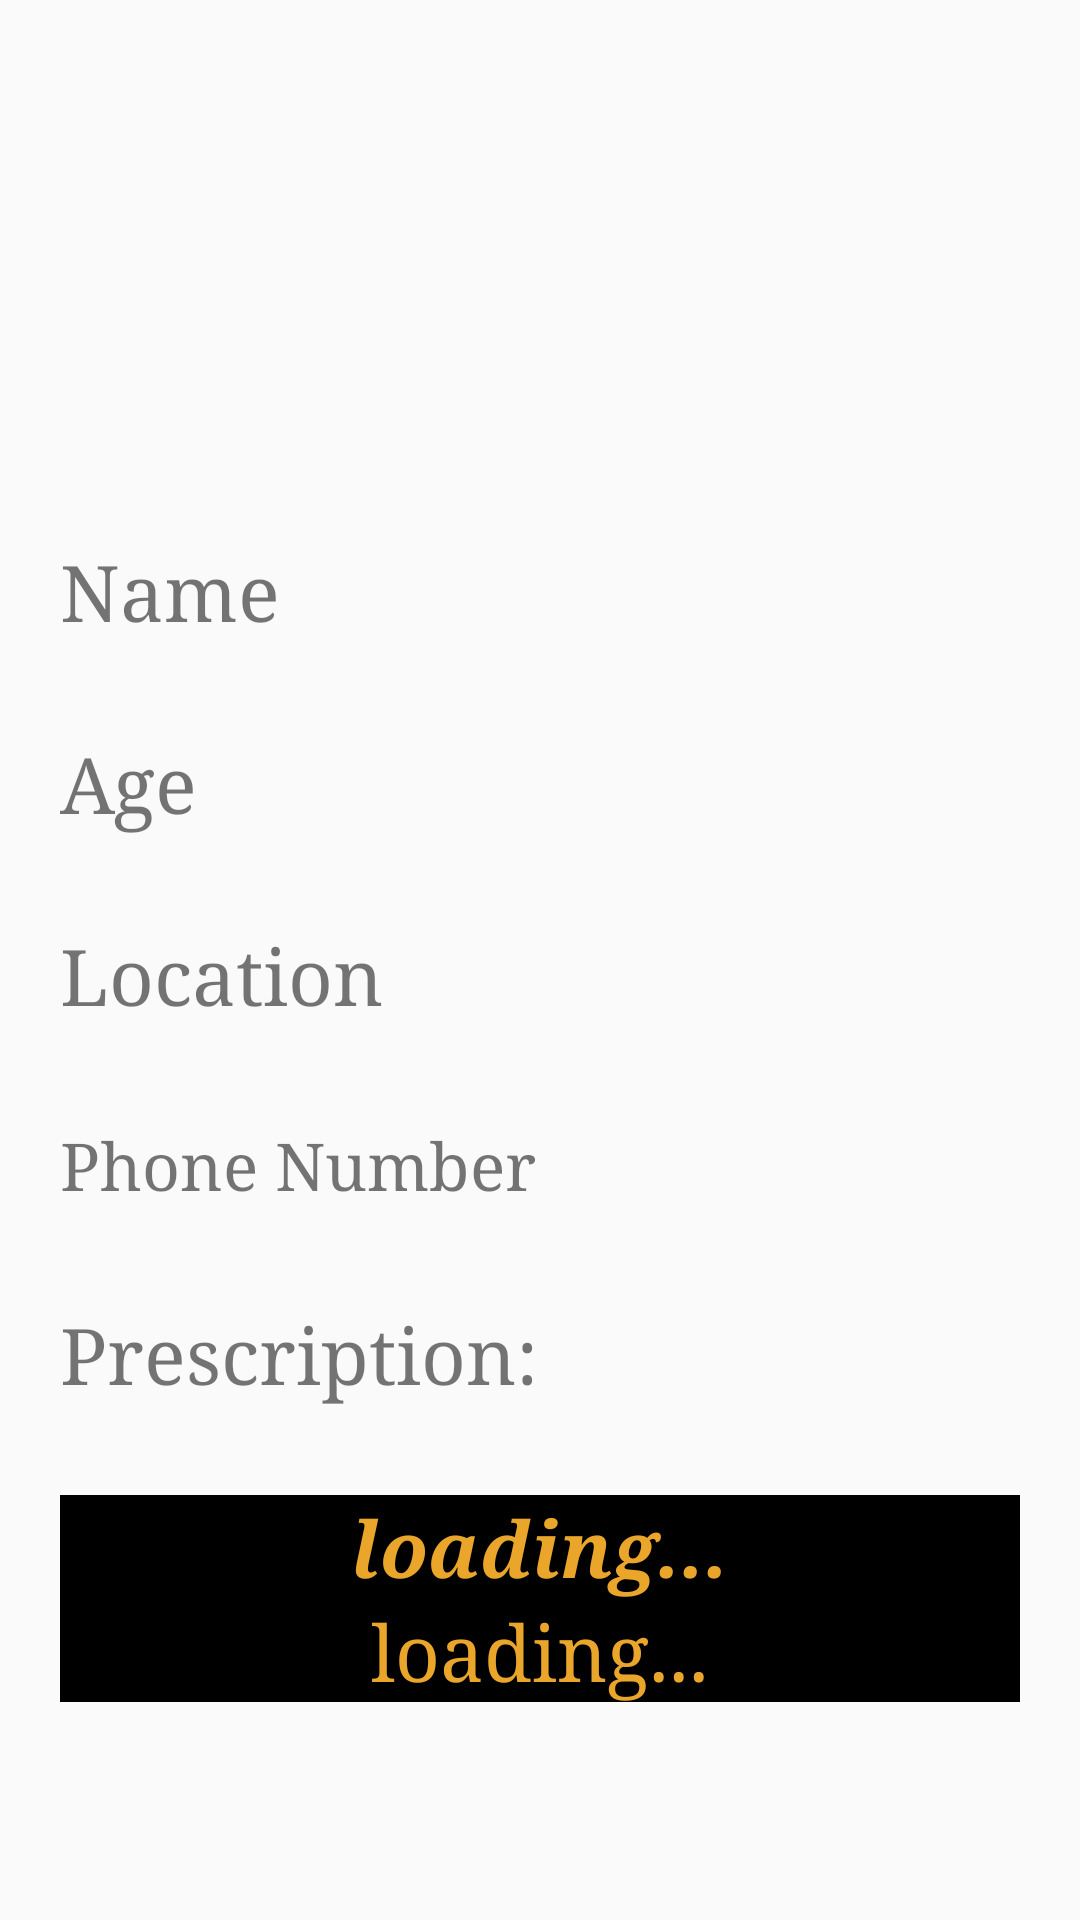

Produce the Android XML layout that renders to this screen, including the resource entries it uses.
<!-- AndroidManifest.xml: application theme AppTheme -->
<!-- res/layout/activity_user_prescription.xml -->
<?xml version="1.0" encoding="utf-8"?>
<ScrollView
    xmlns:android="http://schemas.android.com/apk/res/android"
    xmlns:app="http://schemas.android.com/apk/res-auto"
    xmlns:tools="http://schemas.android.com/tools"
    android:layout_width="match_parent"
    android:layout_height="match_parent"
    android:padding="20dp"
    android:background="@color/mic_button_halo"
    tools:context=".UserPrescription"
    >

    <RelativeLayout
        android:layout_width="match_parent"
        android:layout_height="match_parent"
        >

        <androidx.appcompat.widget.AppCompatImageView
            android:id="@+id/imgicon"
            android:layout_width="100dp"
            android:layout_height="100dp"
            android:scaleType="fitXY"
            android:src="@drawable/about"
            android:layout_centerHorizontal="true"
            android:layout_marginTop="30dp"
            />

        <LinearLayout
            android:id="@+id/namelayout"
            android:layout_width="wrap_content"
            android:layout_height="wrap_content"
            android:orientation="horizontal"
            android:layout_marginTop="30dp"
            android:gravity="center"
            android:layout_below="@+id/imgicon"
            >

            <TextView
                android:id="@+id/nametxt"
                android:layout_width="wrap_content"
                android:layout_height="wrap_content"
                android:text="Name"
                android:fontFamily="serif"
                android:textSize="26dp"
                />

            <TextView
                android:id="@+id/nameedittxt"
                android:layout_marginStart="100dp"
                android:layout_width="match_parent"
                android:text=" "
                android:textStyle="bold"
                android:textSize="24dp"
                android:layout_height="wrap_content"
                />

        </LinearLayout>

        <LinearLayout
            android:id="@+id/agelayout"
            android:layout_width="wrap_content"
            android:layout_height="wrap_content"
            android:orientation="horizontal"
            android:gravity="center"
            android:layout_marginTop="30dp"
            android:layout_below="@+id/namelayout"
            >

            <TextView
                android:id="@+id/agetxt"
                android:layout_width="wrap_content"
                android:layout_height="wrap_content"
                android:text="Age"
                android:fontFamily="serif"
                android:textSize="26dp"
                />

            <TextView
                android:id="@+id/ageedittxt"
                android:layout_marginStart="125dp"
                android:layout_width="wrap_content"
                android:textStyle="bold"
                android:text=" "
                android:textSize="24dp"
                android:layout_height="wrap_content"
                />

        </LinearLayout>

        <LinearLayout
            android:id="@+id/locatlayout"
            android:layout_width="wrap_content"
            android:layout_height="wrap_content"
            android:orientation="horizontal"
            android:gravity="center"
            android:layout_marginTop="30dp"
            android:layout_below="@+id/agelayout"
            >

            <TextView
                android:id="@+id/locattxt"
                android:layout_width="wrap_content"
                android:layout_height="wrap_content"
                android:text="Location"
                android:fontFamily="serif"
                android:textSize="26dp"
                />

            <TextView
                android:id="@+id/locatedittxt"
                android:layout_marginStart="65dp"
                android:layout_width="wrap_content"
                android:textSize="24dp"
                android:textStyle="bold"
                android:text=" "
                android:layout_height="wrap_content"
                />

        </LinearLayout>
        <LinearLayout
            android:id="@+id/datetime"
            android:layout_width="wrap_content"
            android:layout_height="wrap_content"
            android:orientation="horizontal"
            android:gravity="center"
            android:layout_marginTop="30dp"
            android:layout_below="@+id/locatlayout"
            >

            <TextView
                android:id="@+id/datetimetxt"
                android:layout_width="wrap_content"
                android:layout_height="wrap_content"
                android:text="Phone Number "
                android:fontFamily="serif"
                android:textSize="22dp"
                />

            <TextView
                android:id="@+id/phonedittxt"
                android:layout_marginStart="65dp"
                android:layout_width="wrap_content"
                android:textSize="24dp"
                android:textStyle="bold"
                android:text=" "
                android:layout_height="wrap_content"
                />

        </LinearLayout>

        <TextView
            android:id="@+id/presectxt"
            android:layout_width="wrap_content"
            android:layout_height="wrap_content"
            android:layout_below="@+id/datetime"
            android:text="Prescription:"
            android:fontFamily="serif"
            android:textSize="26dp"
            android:layout_marginTop="30dp"
            />

        <TextView
            android:background="#000"
            android:id="@+id/prescripheadtxt"
            android:layout_width="match_parent"
            android:layout_height="wrap_content"
            android:layout_below="@+id/presectxt"
            android:fontFamily="serif"
            android:textSize="26dp"
            android:gravity="center"
            android:textStyle="bold|italic"
            android:textColor="@color/Golden"
            android:layout_marginTop="30dp"
            android:text="loading..."
            />

        <TextView
            android:background="#000"
            android:id="@+id/prescripdetailstxt"
            android:gravity="center"
            android:layout_width="match_parent"
            android:textColor="@color/Golden"
            android:layout_height="wrap_content"
            android:layout_below="@+id/prescripheadtxt"
            android:fontFamily="serif"
            android:textSize="26dp"
            android:text="loading..."
            />














    </RelativeLayout>


</ScrollView>
<!-- resources referenced by this layout -->
<resources>
  <color name="Golden">#e9a62b</color>
  <style name="AppTheme" parent="Theme.AppCompat.Light.DarkActionBar">
          
          <item name="colorPrimary">@color/colorPrimary</item>
          <item name="colorPrimaryDark">@color/colorPrimaryDark</item>
          <item name="colorAccent">@color/colorAccent</item>
      </style>
  <color name="colorPrimary">#005aa7</color>
  <color name="colorPrimaryDark">#51504d</color>
  <color name="colorAccent">#81030c</color>
</resources>
